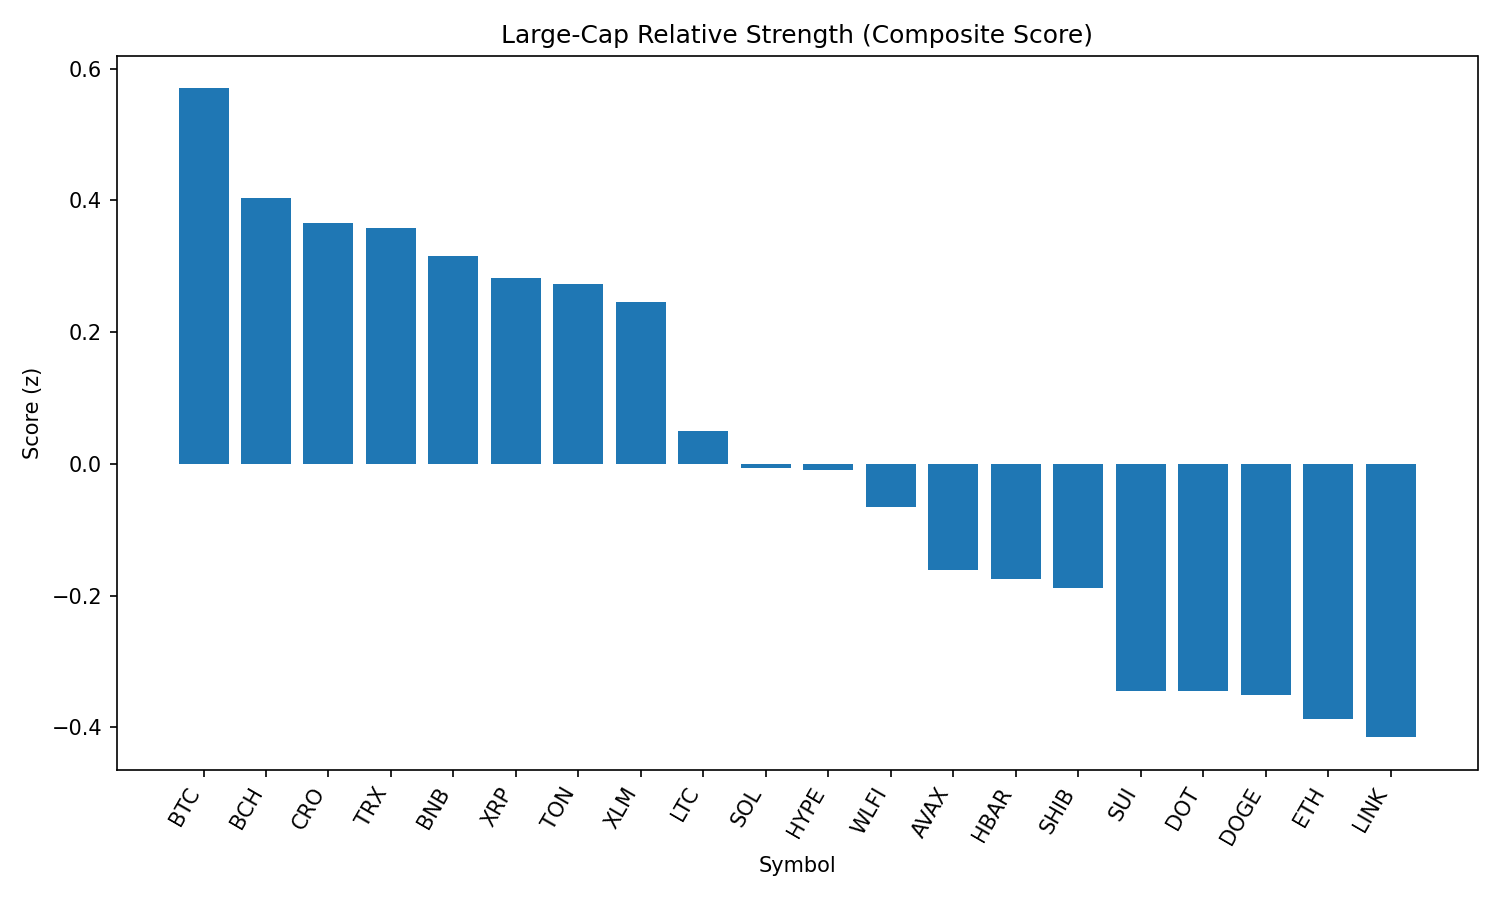

The table this chart was drawn from, first rows:
rank, name, symbol, price, pct_1h, pct_24h, pct_7d, pct_1h_vs_btc, pct_24h_vs_btc, pct_7d_vs_btc, market_cap_rank, market_cap, volume_usd, score
1, Bitcoin, BTC, 108499, -0.5895, -0.4827, -2.174, 0.0, 0.0, 0.0, 1, 2160752216107, 40501199190, 0.57
2, Bitcoin Cash, BCH, 541.4, -0.8685, -0.774, -0.1172, -0.279, -0.2913, 2.057, 21, 10784601962, 231179950, 0.4038
3, Cronos, CRO, 0.2656, -1.175, -9.261, 69.76, -0.5851, -8.779, 71.93, 25, 8942143894, 257883848, 0.3659
4, TRON, TRX, 0.3357, -0.6095, -1.928, -3.193, -0.02009, -1.446, -1.019, 9, 31777101555, 843131611, 0.3574
5, BNB, BNB, 843.5, -0.5886, -2.711, -1.437, 0.0008282, -2.229, 0.7368, 5, 117403534698, 1582791279, 0.3152
6, XRP, XRP, 2.75, -0.7606, -2.068, -4.8, -0.1712, -1.585, -2.626, 4, 163470988039, 7996076253, 0.2824
7, Toncoin, TON, 3.11, -0.8342, -2.103, -1.527, -0.2448, -1.62, 0.6465, 29, 7986678411, 149275428, 0.273
8, Stellar, XLM, 0.3524, -0.7843, -1.611, -8.923, -0.1949, -1.128, -6.749, 20, 11059339026, 339974487, 0.2457
9, Litecoin, LTC, 107.9, -1.398, -2.164, -1.509, -0.8081, -1.681, 0.6651, 27, 8229512541, 517036188, 0.04939
10, Solana, SOL, 197.1, -1.337, -3.691, 2.416, -0.7473, -3.209, 4.589, 6, 106676910378, 7330302726, -0.005626
11, Hyperliquid, HYPE, 43.39, -1.294, -3.18, -1.665, -0.7043, -2.697, 0.5086, 17, 11758986610, 338280051, -0.009035
12, World Liberty Financial, WLFI, 0.2215, 2.897, -21.22, 0.0, 3.487, -20.73, 2.174, 32, 6252794521, 2004877938, -0.06585
13, Avalanche, AVAX, 23.11, -1.734, -2.932, -2.056, -1.144, -2.449, 0.1181, 22, 9758735022, 677027226, -0.1606
14, Hedera, HBAR, 0.2134, -1.185, -4.505, -8.147, -0.5956, -4.022, -5.974, 24, 9065560295, 304208679, -0.1748
15, Shiba Inu, SHIB, 1.194e-05, -1.755, -3.17, -1.734, -1.165, -2.688, 0.4401, 30, 7046620234, 258120623, -0.1883
16, Sui, SUI, 3.16, -1.736, -4.255, -6.745, -1.147, -3.772, -4.571, 19, 11280259117, 1233848560, -0.3452
17, Polkadot, DOT, 3.66, -2.021, -3.771, -1.484, -1.432, -3.288, 0.6898, 36, 5580595974, 333989470, -0.3456
18, Dogecoin, DOGE, 0.2084, -1.91, -4.14, -2.996, -1.321, -3.657, -0.8222, 10, 31418327494, 2502738128, -0.3514
19, Ethereum, ETH, 4270, -2.069, -4.273, -3.716, -1.479, -3.79, -1.543, 2, 515491981587, 29866157118, -0.3871
20, Chainlink, LINK, 22.38, -1.677, -5.364, -5.796, -1.087, -4.882, -3.622, 13, 15177196237, 1412861898, -0.415
21, Cardano, ADA, 0.7927, -2.083, -4.153, -7.09, -1.494, -3.67, -4.916, 11, 28930402897, 1737730824, -0.4737
